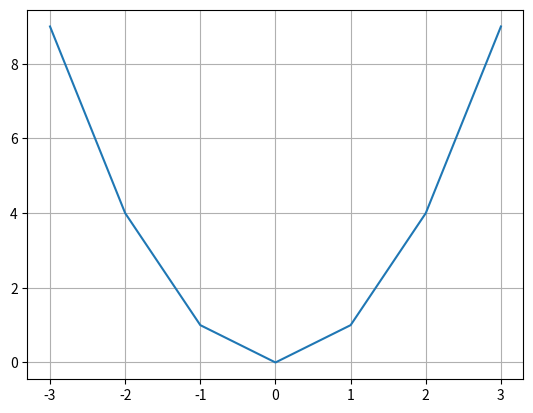

Generate this figure with matplotlib:
import numpy as np
import matplotlib.pyplot as plt


fig, ax = plt.subplots()
x = [-3, -2, -1, 0, 1, 2, 3]
y = [9, 4, 1, 0, 1, 4, 9]

plt.grid()
ax.plot(x, y)
plt.show()
